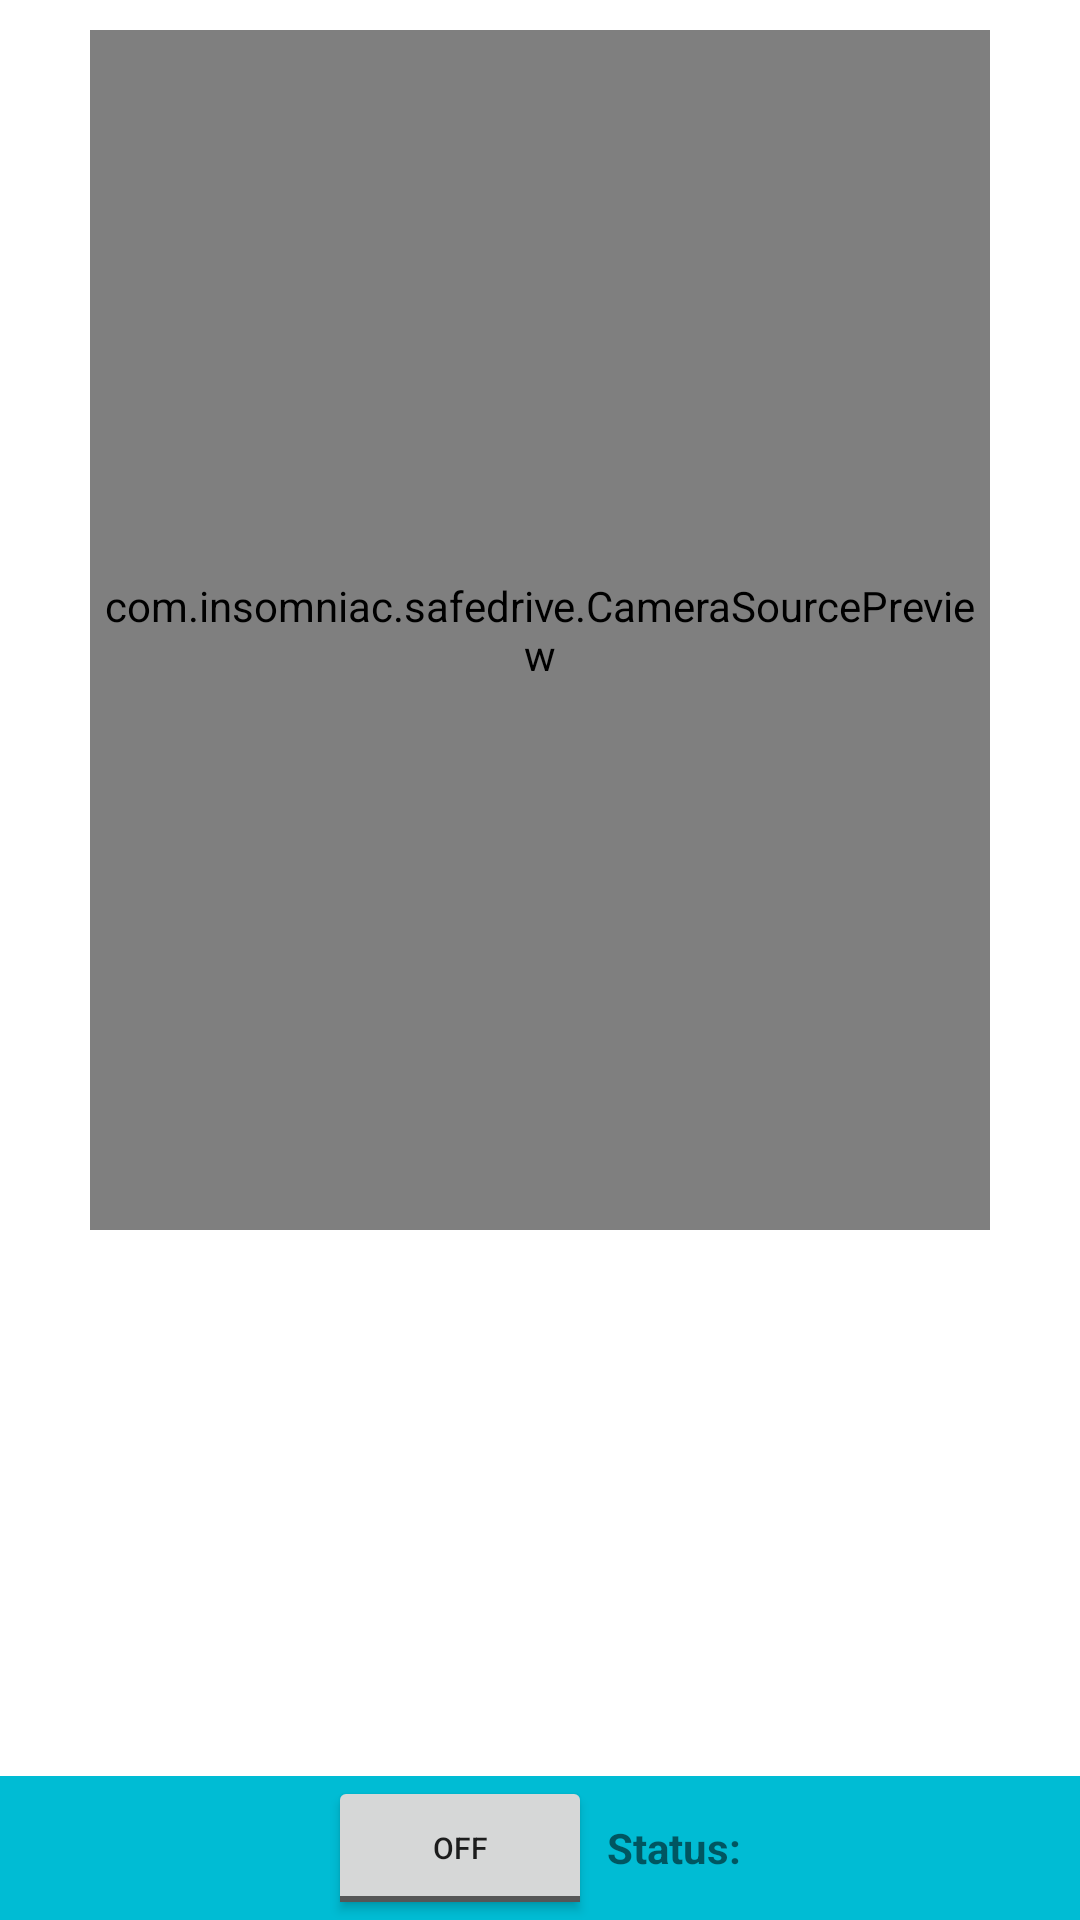

Here is an Android app screen rendered from its layout file. Give the layout XML and the strings, colors and styles it references.
<!-- AndroidManifest.xml: application theme MyMaterialTheme -->
<!-- res/layout/activity_drown_detect.xml -->
<?xml version="1.0" encoding="utf-8"?>
<LinearLayout
    xmlns:android="http://schemas.android.com/apk/res/android"
    android:id="@+id/topLayout"
    android:background="#ffffff"
    android:orientation="vertical"
    android:layout_width="match_parent"
    android:layout_height="match_parent"
    android:keepScreenOn="true">

    <com.insomniac.safedrive.CameraSourcePreview
        android:id="@+id/preview"
        android:layout_width="300dp"
        android:layout_height="400dp"
        android:layout_gravity="center_horizontal"
        android:layout_marginTop="10dp">

        <com.insomniac.safedrive.GraphicOverlay
            android:id="@+id/faceOverlay"
            android:layout_width="match_parent"
            android:layout_height="match_parent" />

    </com.insomniac.safedrive.CameraSourcePreview>

    <RelativeLayout
        android:layout_width="match_parent"
        android:layout_height="match_parent"
        android:layout_gravity="bottom">

        <TableRow
            android:layout_width="match_parent"
            android:layout_height="wrap_content"
            android:weightSum="2"
            android:background="#00BCD4"
            android:gravity="center|center_horizontal"
            android:layout_weight="0"
            android:layout_alignParentTop="false"
            android:layout_alignParentLeft="false"
            android:layout_alignParentStart="true"
            android:layout_alignParentBottom="true">

            <ToggleButton
                android:layout_width="wrap_content"
                android:layout_height="wrap_content"
                android:text="New ToggleButton"
                android:id="@+id/toggleButton"
                android:textSize="10dp"/>

            <TextView
                android:layout_width="wrap_content"
                android:layout_height="wrap_content"
                android:textAppearance="?android:attr/textAppearanceSmall"
                android:text="Status: "
                android:textStyle="bold"
                android:id="@+id/textView3"
                android:layout_marginLeft="5dp" />

            <TextView
                android:layout_width="wrap_content"
                android:layout_height="wrap_content"
                android:textAppearance="?android:attr/textAppearanceSmall"
                android:id="@+id/textView4" />

        </TableRow>
    </RelativeLayout>

</LinearLayout>
<!-- resources referenced by this layout -->
<resources>
  <style name="MyMaterialTheme" parent="MyMaterialTheme.Base" />
  <style name="MyMaterialTheme.Base" parent="Theme.AppCompat.Light.DarkActionBar">
          <item name="windowNoTitle">true</item>
          <item name="windowActionBar">false</item>
          <item name="colorPrimary">@color/colorPrimary</item>
          <item name="colorPrimaryDark">@color/colorPrimaryDark</item>
          <item name="colorAccent">@color/colorAccent</item>
      </style>
  <color name="colorPrimary">#3F51B5</color>
  <color name="colorPrimaryDark">#303F9F</color>
  <color name="colorAccent">#c8e8ff</color>
</resources>
